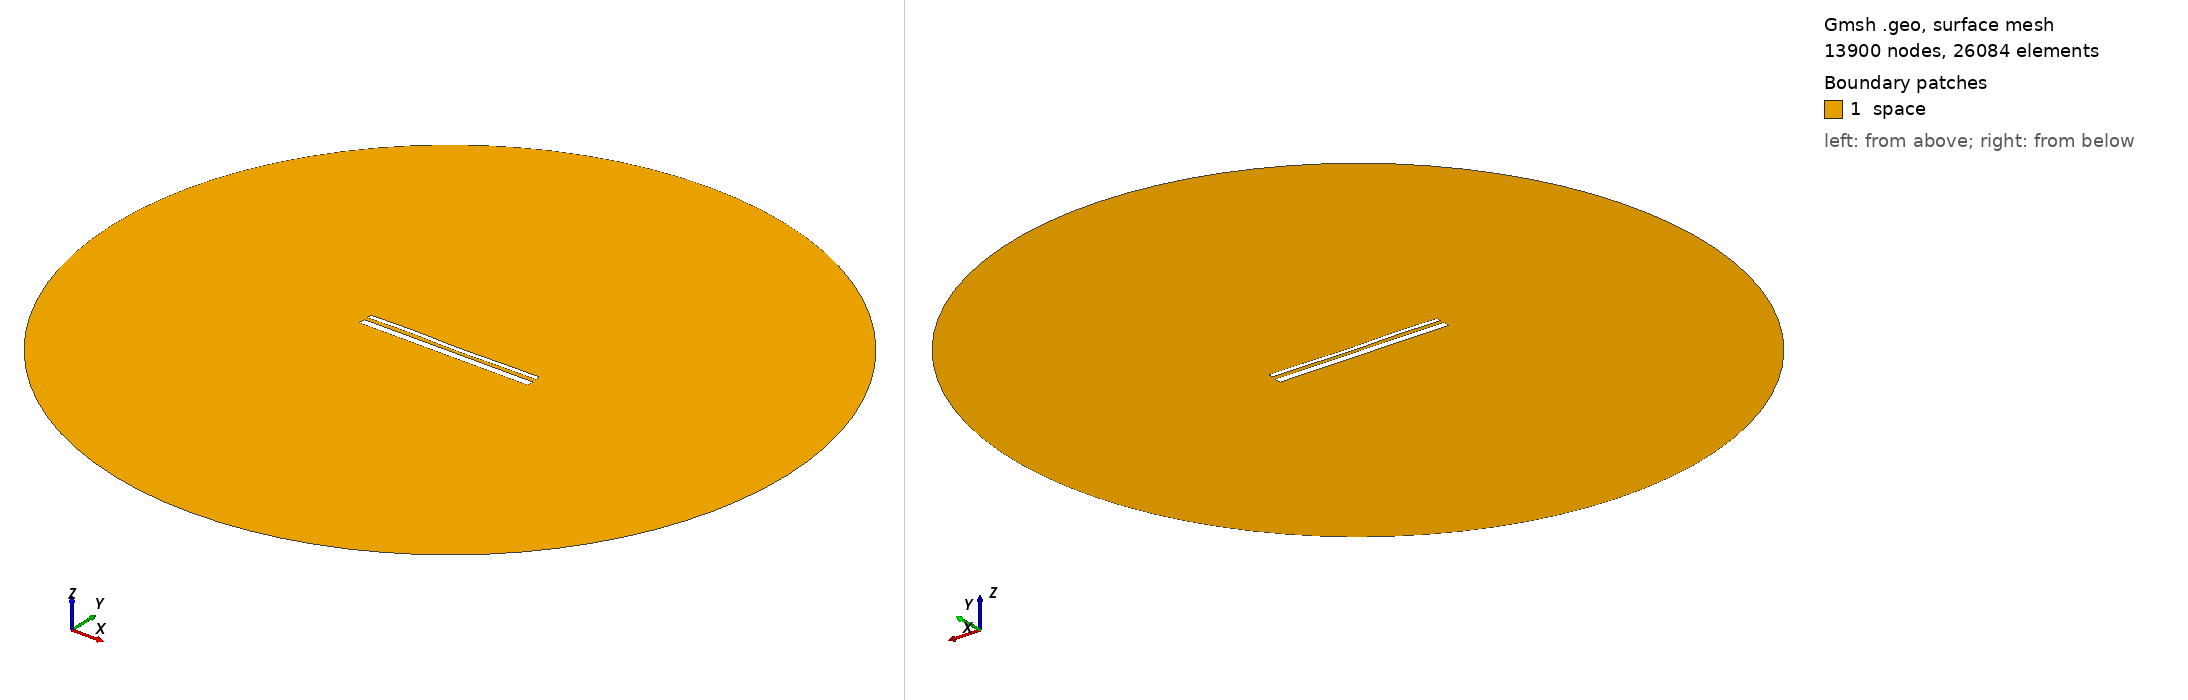

Gmsh geometry script, surface-meshed: 13900 nodes, 26084 surface elements. Boundary patches (legend numbers): 1 space. Left view from above one corner, right view from below the opposite corner. Legend entries are the model's physical surfaces. The drawing asked Gmsh for element sizes between 1% and 20% of the model's largest extent; the script's own settings can give other sizes.

=== 13550.geo (drawn) ===
//---------------------------------------
// Geometry kernel
//---------------------------------------

SetFactory("OpenCASCADE");



//---------------------------------------
// Parameters of the geometry
//---------------------------------------

// Overetch of the upper plate
overetch = 0.5;

// Distance between the plates
distance = 1.75;

// Discretization over the x axis (for the deformation)
nx = 50; 

// Length of the plate
L = 100 - overetch; 

// Number of modes
n = 4; 

// 1st mode coefficient
coeff(1) = 0.07499999999999998;
beta(1) = 0.596864 * 3.1415926535 / L;

// 2nd mode coefficient
coeff(2) = -0.075;
beta(2) = 1.49418 * 3.1415926535 / L;

// 3rd mode coefficient
coeff(3) = 0.15;
beta(3) = 2.50025 * 3.1415926535 / L;

// 4th mode coefficient
coeff(4) = 0.15;
beta(4) = 3.49999 * 3.1415926535 / L;



//---------------------------------------
// Upper plate (deformed rectangle)
//---------------------------------------

// Coordiantes of the upper plate
xmin = -50;
xmax = 50 - overetch;

// Height of the upper plate
yheight = 4 - 2 * overetch;

// Indexes of the points
UpperID[] = {};
LowerID[] = {};
LeftID[] = {};
RightID[] = {};

// Point index
p = 1;

// Horizontal edges
For i In {1:nx}
    x = xmin + (i-1)*(xmax - xmin)/(nx-1);

    y_bottom = distance / 2 + overetch;
    For j In {1:n}
        C = (Cosh(beta(j)*L) + Cos(beta(j)*L)) / (Sinh(beta(j)*L) + Sin(beta(j)*L));
        y_bottom  = y_bottom + coeff(j) * (Cosh(beta(j)*(x+50)) - Cos(beta(j)*(x+50)) - C * (Sinh(beta(j)*(x+50)) - Sin(beta(j)*(x+50))));
    EndFor

    y_top = y_bottom + yheight;

    Point(p) = {x, y_top, 0, 1.0};
    UpperID[i] = p;
    p = p + 1;

    Point(p) = {x, y_bottom, 0, 1.0};
    LowerID[i] = p;
    p = p + 1;
EndFor

// Create point lists
UpperPts[] = {}; LowerPts[] = {};
For i In {1:nx}
  UpperPts[] += {UpperID[i]};
  LowerPts[] += {LowerID[i]};
EndFor

// Build splines
Spline(1) = {UpperPts[]};
Spline(2) = {LowerPts[]};
Line(3) = {LowerPts[nx-1], UpperPts[nx-1]};
Line(4) = {LowerPts[0], UpperPts[0]};

// Build the plane surface
Curve Loop(1) = {2, 3, -1, -4};
Plane Surface(1) = {1};



//---------------------------------------
// Lower plate (rectangle)
//---------------------------------------

// Vertices
Point(1001) = {-50, -1, 0, 1.0};
Point(1002) = { 50, -1, 0, 1.0};
Point(1003) = { 50,  -5, 0, 1.0};
Point(1004) = {-50,  -5, 0, 1.0};

// Edges
Line(5) = {1001, 1002};
Line(6) = {1002, 1003};
Line(7) = {1003, 1004};
Line(8) = {1004, 1001};

// Plane surface
Line Loop(2) = {5, 6, 7, 8};
Plane Surface(2) = {2}; 



//---------------------------------------
// Outer (fictious) boundary
//---------------------------------------

// Points
Point(1005) = {0, 0, 0};       // Center
Point(1006) = {200, 0, 0};     // Start point
Point(1007) = {0, 200, 0};     // 90 degrees
Point(1008) = {-200, 0, 0};    // 180 degrees
Point(1009) = {0, -200, 0};    // 270 degrees

// Circle arcs (each needs start, center, end)
Circle(9) = {1006, 1005, 1007};
Circle(10) = {1007, 1005, 1008};
Circle(11) = {1008, 1005, 1009};
Circle(12) = {1009, 1005, 1006};

// Plane surface for the entire domain
Curve Loop(3) = {9, 10, 11, 12};
Surface(3) = {3};

// Subtract the plates from the whole domain to obtain the actual domain where we want to solve the equations
BooleanDifference{ Surface{3}; Delete; }{ Surface{1}; Surface{2}; Delete; }




//---------------------------------------
// Transfinite Lines/Curves
//---------------------------------------

// Set the number of points on the boundaries
r = 7;

// Plates
Transfinite Curve {1, 2} = 50*r Using Progression 1;
Transfinite Curve {3, 4} = 2*r Using Progression 1;
Transfinite Line {5, 7} = 50*r Using Progression 1;
Transfinite Line {6, 8} = 2*r Using Progression 1;

// Outer boundary
Transfinite Line {9, 10, 11, 12} = 20 Using Progression 1;



//---------------------------------------
// Physical groups
//---------------------------------------                

// Physical curves (boundaries)
Physical Line("force_segment", 10) = {2};
Physical Line("upper_plate", 11) = {1, 3, 4};
Physical Line("lower_plate", 12) = {5, 6, 7, 8};
Physical Line("boundary", 20) = {9, 10, 11, 12};

// Physical Surfaces
Physical Surface("space", 30) = {3};



//---------------------------------------
// 6. Generate the Mesh
//---------------------------------------

// 2D mesh generation
Mesh 2;
